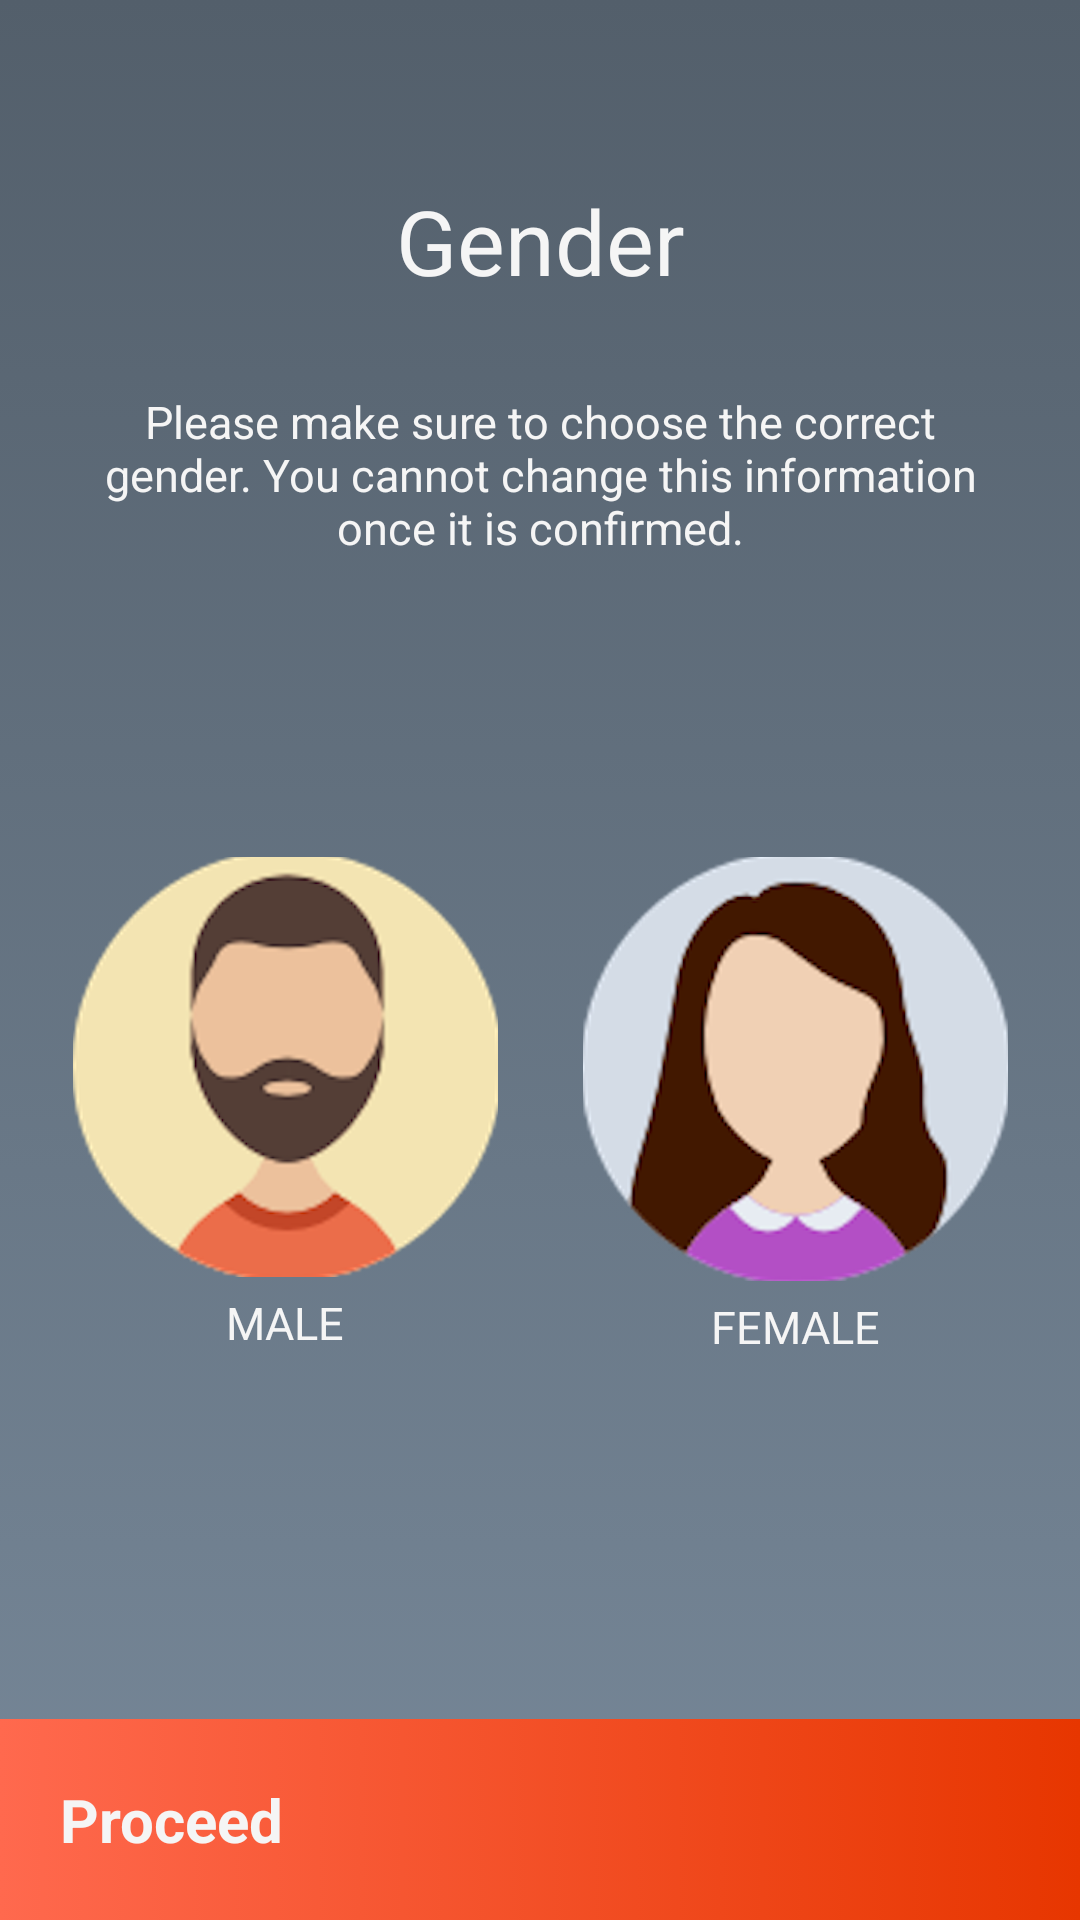

Layout XML and referenced resources for this Android screen:
<!-- AndroidManifest.xml: activity theme AppTheme.NoActionBar -->
<!-- res/layout/activity_gender.xml -->
<?xml version="1.0" encoding="utf-8"?>
<LinearLayout xmlns:android="http://schemas.android.com/apk/res/android"
    xmlns:app="http://schemas.android.com/apk/res-auto"
    xmlns:tools="http://schemas.android.com/tools"
    android:layout_width="match_parent"
    android:layout_height="match_parent"
    android:background="@drawable/loginbg"
    android:orientation="vertical"
    android:paddingTop="20dp"
    tools:context="com.innprojects.gymapp.activities.NameActivity">

    <LinearLayout
        android:layout_width="match_parent"
        android:layout_height="0dp"
        android:layout_weight="0.4"
        android:orientation="vertical"
        android:padding="20dp">

        <TextView
            android:layout_width="match_parent"
            android:layout_height="wrap_content"
            android:layout_gravity="center"
            android:gravity="center"
            android:padding="20dp"
            android:text="Gender"
            android:textColor="@color/whitesmoke"
            android:textSize="30dp" />

        <TextView
            android:layout_width="match_parent"
            android:layout_height="wrap_content"
            android:layout_gravity="center"
            android:gravity="center"
            android:padding="10dp"
            android:text="Please make sure to choose the correct gender. You cannot change this information once it is confirmed."
            android:textColor="@color/whitesmoke"
            android:textSize="15dp" />

    </LinearLayout>

    <LinearLayout
        android:layout_width="match_parent"
        android:layout_height="0dp"
        android:layout_weight="0.5"
        android:orientation="horizontal"
        android:padding="10dp">

        <LinearLayout
            android:layout_width="0dp"
            android:layout_height="wrap_content"
            android:layout_weight="1"
            android:orientation="vertical"
            android:padding="10dp">

            <ImageView
                android:id="@+id/maleview"
                android:layout_width="match_parent"
                android:layout_height="wrap_content"
                android:clickable="true"
                android:src="@drawable/user_male" />

            <TextView
                android:layout_width="match_parent"
                android:layout_height="wrap_content"
                android:gravity="center"
                android:padding="5dp"
                android:text="MALE"
                android:textColor="@color/whitesmoke"
                android:textSize="15sp" />
        </LinearLayout>

        <LinearLayout
            android:layout_width="0dp"
            android:layout_height="wrap_content"
            android:layout_weight="1"
            android:orientation="vertical"
            android:padding="10dp">

            <ImageView
                android:id="@+id/femaleview"
                android:layout_width="match_parent"
                android:layout_height="wrap_content"
                android:clickable="true"
                android:src="@drawable/user_female" />

            <TextView
                android:layout_width="match_parent"
                android:layout_height="wrap_content"
                android:gravity="center"
                android:padding="5dp"
                android:text="FEMALE"
                android:textColor="@color/whitesmoke"
                android:textSize="15sp" />
        </LinearLayout>

    </LinearLayout>

    <LinearLayout
        android:id="@+id/nextlayout"
        android:layout_width="match_parent"
        android:layout_height="wrap_content"
        android:layout_gravity="bottom|center_horizontal"
        android:background="@drawable/gradientred"
        android:orientation="horizontal"
        tools:ignore="UselessParent">

        <TextView
            android:id="@+id/dummy_button"
            android:layout_width="0dp"
            android:layout_height="wrap_content"
            android:layout_gravity="start"
            android:layout_weight="1"
            android:gravity="center_vertical"
            android:padding="20dp"
            android:text="Proceed"
            android:textAlignment="textStart"
            android:textColor="@color/whitesmoke"
            android:textSize="20sp"
            android:textStyle="bold" />

        <ImageView
            android:layout_width="wrap_content"
            android:layout_height="match_parent"
            android:layout_gravity="end"
            android:gravity="end"
            android:padding="15dp"
            android:src="@drawable/ic_action_rightarrow" />

    </LinearLayout>

</LinearLayout>
<!-- resources referenced by this layout -->
<resources>
  <color name="whitesmoke">#f5f5f5</color>
  <!-- drawable gradientred (drawable) -->
  <?xml version="1.0" encoding="utf-8"?>
  <selector xmlns:android="http://schemas.android.com/apk/res/android">
  
      <item>
          <shape android:shape="rectangle">
              <solid android:color="@color/whitesmoke" />
              <size android:height="25dp" />
              <gradient android:endColor="@color/gradientred" android:startColor="@color/gradientlightred" />
          </shape>
      </item>
  
  </selector>
  <!-- drawable loginbg (drawable) -->
  <?xml version="1.0" encoding="utf-8"?>
  <selector xmlns:android="http://schemas.android.com/apk/res/android">
      <item>
          <shape android:shape="rectangle">
              <gradient android:endColor="#535f6b" android:startColor="#778899" android:angle="90"/>
          </shape>
      </item>
  </selector>
  <!-- drawable user_female: png bitmap (drawable-xxhdpi, 96261 bytes) -->
  <!-- drawable user_male: png bitmap (drawable-xxhdpi, 83337 bytes) -->
  <style name="AppTheme.NoActionBar">
          <item name="windowActionBar">false</item>
          <item name="windowNoTitle">true</item>
      </style>
  <color name="gradientred">#e73600</color>
  <color name="gradientlightred">#ff694e</color>
</resources>
